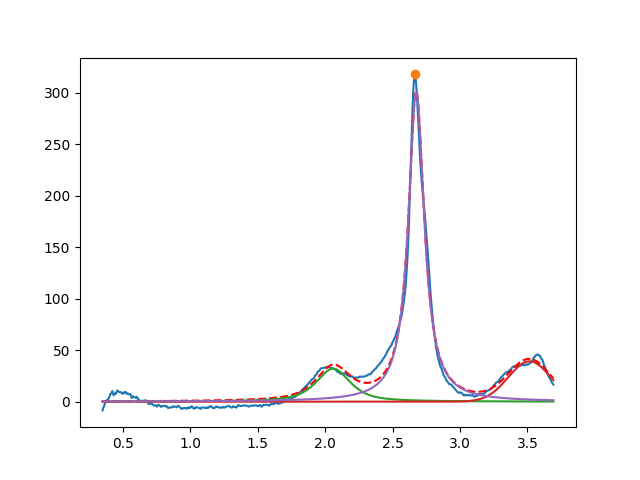

The table this chart was drawn from, first rows:
2.059669643370238390e+00, 3.210852698166232955e+01, 2.999999999999999334e-01, 2.878870609998109287e-01
3.515637975163838913e+00, 3.918366236102781386e+01, 3.718005018899344094e-01, 9.999999999999998890e-01
2.675655898736017946e+00, 3.002887974541120002e+02, 1.420111129835104069e-01, 6.347454846554385080e-21
